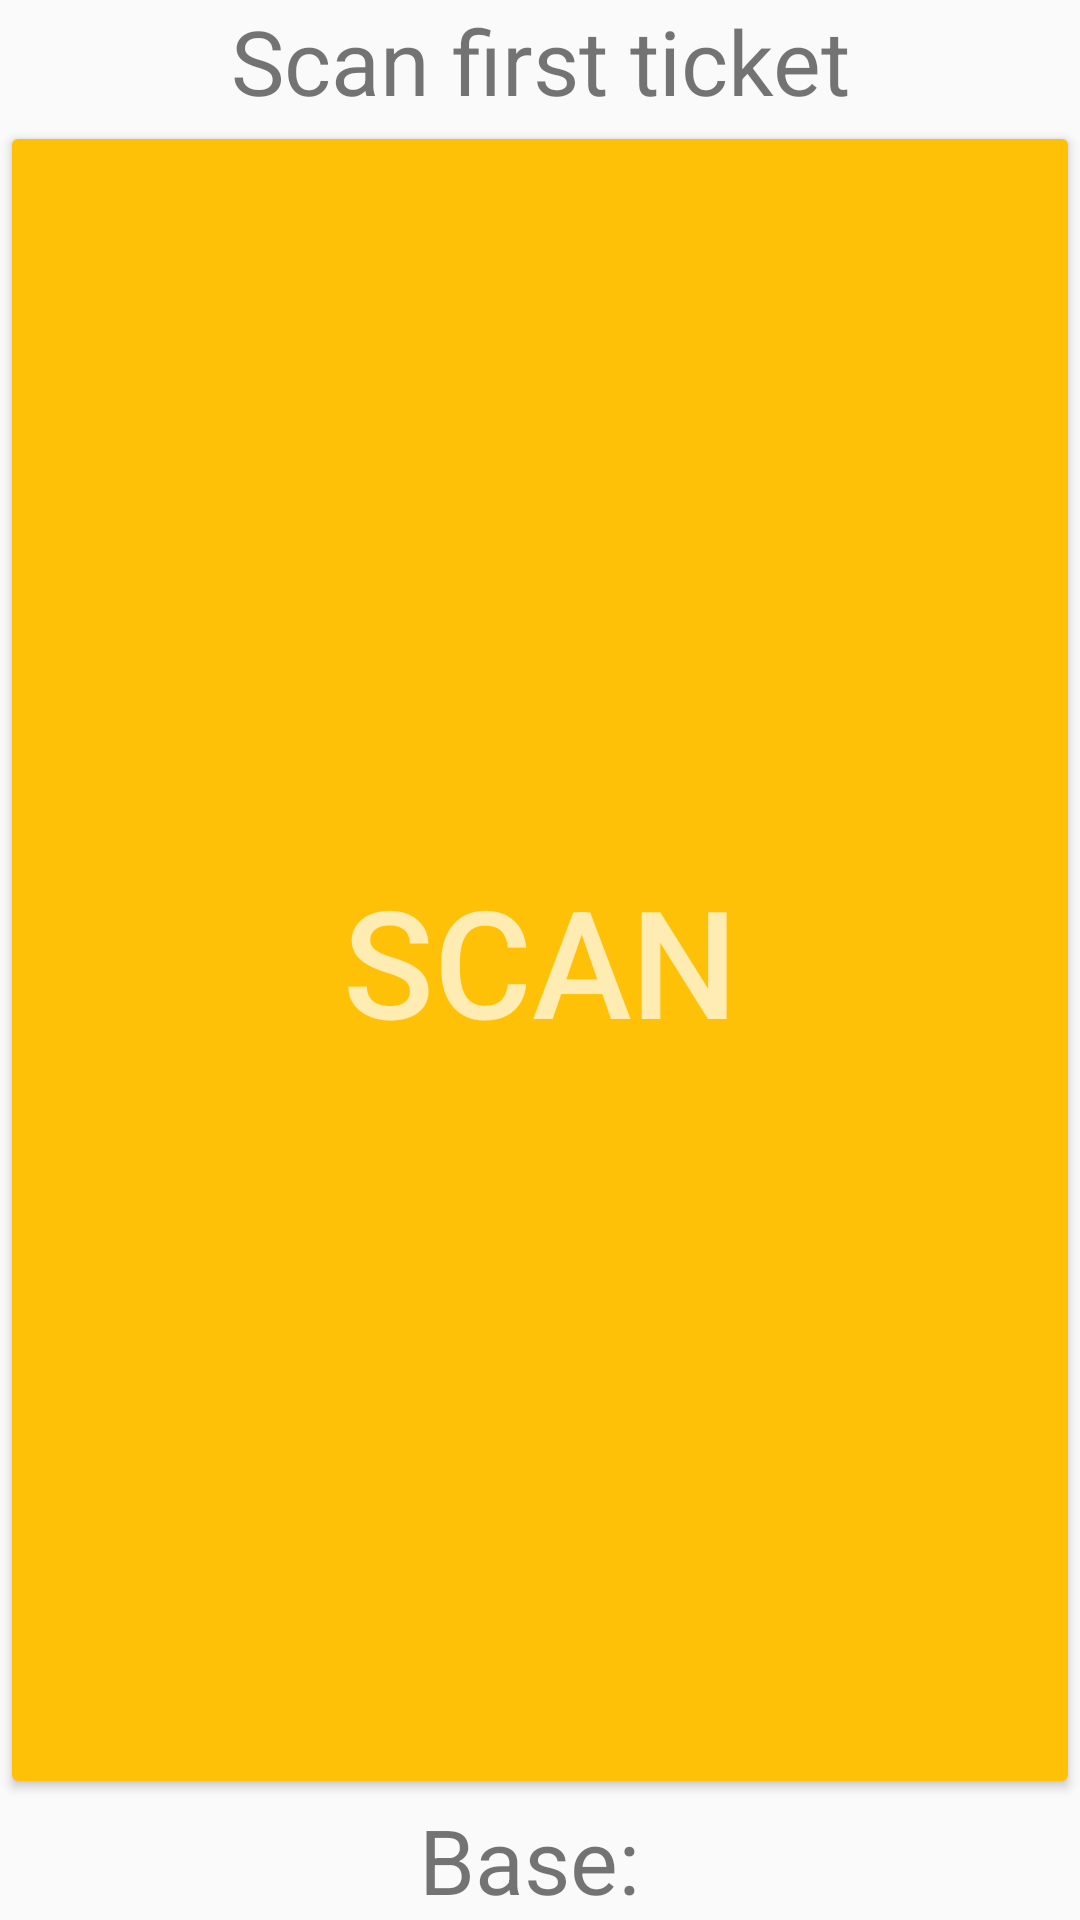

Write the Android layout XML for this screen, with the resource values it uses.
<!-- AndroidManifest.xml: application theme AppTheme -->
<!-- res/layout/activity_scan.xml -->
<?xml version="1.0" encoding="utf-8"?>
<LinearLayout xmlns:android="http://schemas.android.com/apk/res/android"
    android:layout_width="match_parent"
    android:layout_height="match_parent"
    android:orientation="vertical">

    <TextView
        android:id="@+id/tvScanNext"
        android:layout_width="match_parent"
        android:layout_height="wrap_content"
        android:gravity="center"
        android:text="@string/scan_next"
        android:textSize="30sp" />

    <Button
        android:id="@+id/btScanuj"
        android:layout_width="match_parent"
        android:layout_height="match_parent"
        android:layout_weight="1"
        android:onClick="onClickBtSkanuj"
        android:text="@string/scan"
        android:theme="@style/AppTheme.Button"
        android:textSize="50sp" />

    <TextView
        android:id="@+id/tvEventName"
        android:layout_width="match_parent"
        android:layout_height="wrap_content"
        android:gravity="center"
        android:text="@string/base"
        android:textSize="30sp" />

</LinearLayout>
<!-- resources referenced by this layout -->
<resources>
  <string name="base">Base: </string>
  <string name="scan">Scan</string>
  <string name="scan_next">Scan first ticket</string>
  <style name="AppTheme.Button" parent="Widget.AppCompat.Button.Colored">
          <item name="colorButtonNormal">@color/colorPrimary</item>
          <item name="android:textColor">@color/colorPrimaryLight</item>
      </style>
  <style name="AppTheme" parent="Theme.AppCompat.Light.DarkActionBar">
          <item name="colorPrimary">@color/colorPrimary</item>
          <item name="colorPrimaryDark">@color/colorPrimaryDark</item>
          <item name="colorAccent">@color/colorAccent</item>
      </style>
  <color name="colorPrimary">#FFC107</color>
  <color name="colorPrimaryLight">#FFECB3</color>
  <color name="colorPrimaryDark">#FFA000</color>
  <color name="colorAccent">#FF9800</color>
</resources>
